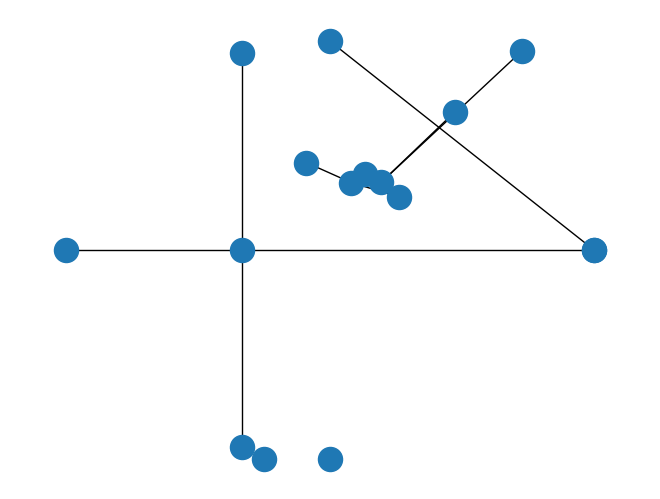

Recreate this plot in Python.
import matplotlib.pyplot as plt
import networkx as nx
G=nx.Graph()
G.add_edges_from([(1,2),(1,3)])
G.add_node("spam")     
nx.draw(G)
nx.draw_random(G)
nx.draw_circular(G)
nx.draw_spectral(G)
